The GitHub repository DeltaRig/Detection-of-Cigarette-Cabinet-Openings-Using-CCTV contains a labelled image folder "scenario2_Oversampled" with 2 categories: aberto, fechado. Examples follow, each with its label.

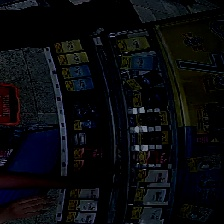
Label: aberto

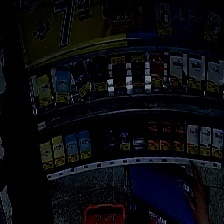
Label: fechado

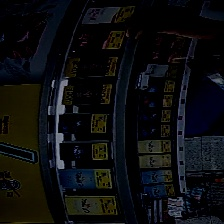
Label: aberto

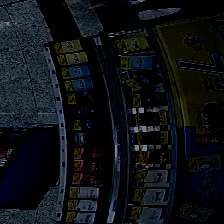
Label: fechado

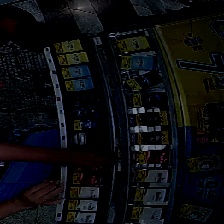
Label: aberto

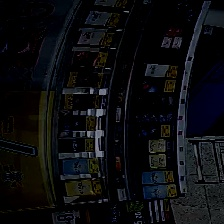
Label: fechado
